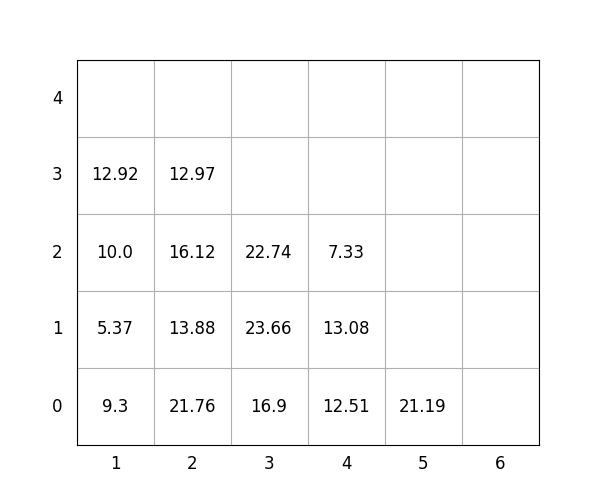

The file beside this chart, header and first rows:
idx, loc_x, loc_y, loc_z, weight, group, score, seq, reloc, size(ft)
1, 2, 0, 0, 21.76, 0, 21.76, 1, 0, 20
2, 2, 0, 1, 13.88, 2, 213.9, 2, 1.0, 20
3, 5, 0, 0, 21.19, 3, 321.2, 3, 0, 20
4, 2, 0, 2, 16.12, 1, 116.1, 4, 1.0, 20
5, 1, 0, 0, 9.3, 0, 9.3, 5, 1.0, 20
6, 2, 0, 3, 12.97, 2, 213, 6, 1.0, 20
7, 3, 0, 0, 16.9, 1, 116.9, 7, 0, 20
8, 4, 0, 0, 12.51, 1, 112.5, 8, 0, 20
9, 1, 0, 1, 5.37, 0, 5.37, 9, 1.0, 20
10, 4, 0, 1, 13.08, 3, 313.1, 10, 1.0, 20
11, 3, 0, 1, 23.66, 1, 123.7, 11, 1.0, 20
12, 4, 0, 2, 7.33, 3, 307.3, 12, 1.0, 20
13, 1, 0, 2, 10.0, 0, 10.0, 13, 1.0, 20
14, 1, 0, 3, 12.92, 0, 12.92, 14, 1.0, 20
15, 3, 0, 2, 22.74, 1, 122.7, 15, 1.0, 20
